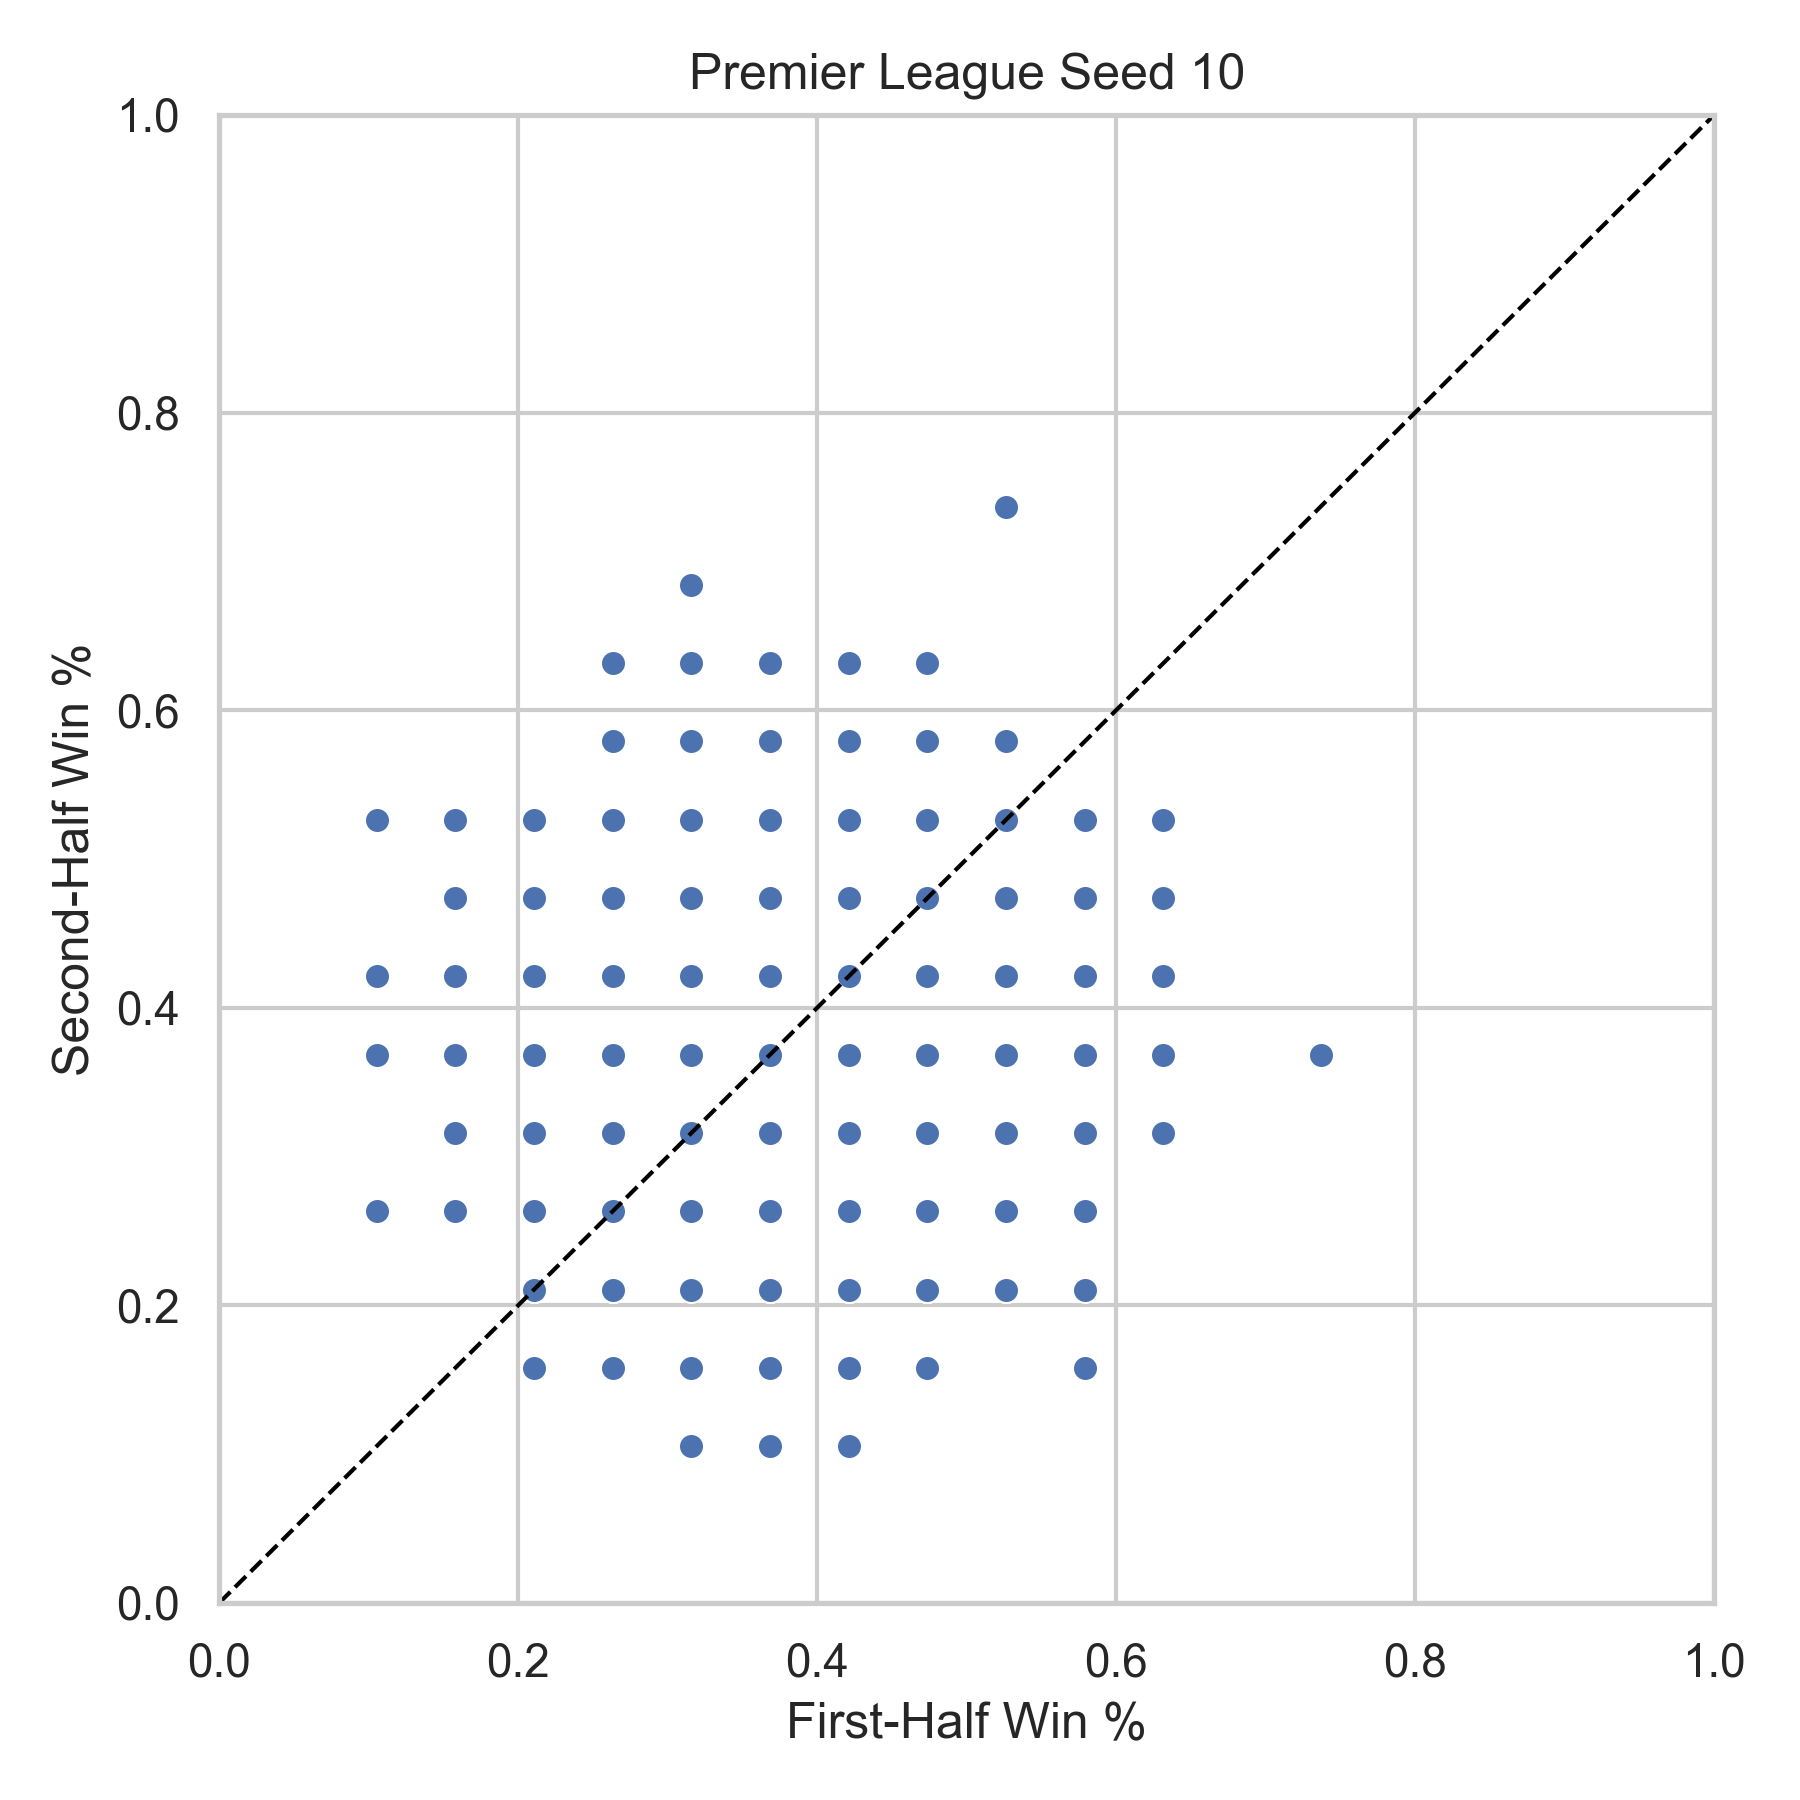

Values plotted in this chart, from the file beside it:
league, season, team, first_half_win_pct, second_half_win_pct, n_first, n_second, seed
Premier League, 2001, ARS, 0.2632, 0.3158, 19, 19, 10
Premier League, 2001, AVL, 0.3158, 0.4211, 19, 19, 10
Premier League, 2001, BLBN, 0.3158, 0.3158, 19, 19, 10
Premier League, 2001, BOLN, 0.2632, 0.4211, 19, 19, 10
Premier League, 2001, CHA, 0.2632, 0.4211, 19, 19, 10
Premier League, 2001, CHE, 0.4737, 0.4737, 19, 19, 10
Premier League, 2001, DER, 0.4737, 0.4211, 19, 19, 10
Premier League, 2001, EVE, 0.3684, 0.4211, 19, 19, 10
Premier League, 2001, FUL, 0.3158, 0.2632, 19, 19, 10
Premier League, 2001, IPS, 0.5789, 0.2632, 19, 19, 10
Premier League, 2001, LEE, 0.3158, 0.4211, 19, 19, 10
Premier League, 2001, LEIC, 0.6316, 0.3684, 19, 19, 10
Premier League, 2001, LIVP, 0.3158, 0.2632, 19, 19, 10
Premier League, 2001, MANU, 0.3158, 0.6842, 19, 19, 10
Premier League, 2001, MID, 0.4211, 0.3158, 19, 19, 10
Premier League, 2001, NEW, 0.3158, 0.4211, 19, 19, 10
Premier League, 2001, SOU, 0.4211, 0.3684, 19, 19, 10
Premier League, 2001, SUN, 0.3158, 0.3684, 19, 19, 10
Premier League, 2001, TOT, 0.2632, 0.2632, 19, 19, 10
Premier League, 2001, WHU, 0.6316, 0.5263, 19, 19, 10
Premier League, 2002, ARS, 0.3684, 0.2632, 19, 19, 10
Premier League, 2002, AVL, 0.2105, 0.2105, 19, 19, 10
Premier League, 2002, BIR, 0.4737, 0.4737, 19, 19, 10
Premier League, 2002, BLBN, 0.3158, 0.3684, 19, 19, 10
Premier League, 2002, BOLN, 0.2632, 0.4737, 19, 19, 10
Premier League, 2002, CHA, 0.3158, 0.1579, 19, 19, 10
Premier League, 2002, CHE, 0.4737, 0.5263, 19, 19, 10
Premier League, 2002, EVE, 0.4737, 0.2105, 19, 19, 10
Premier League, 2002, FUL, 0.2632, 0.4211, 19, 19, 10
Premier League, 2002, LEE, 0.3158, 0.4211, 19, 19, 10
Premier League, 2002, LIVP, 0.5263, 0.3158, 19, 19, 10
Premier League, 2002, MANC, 0.3684, 0.5789, 19, 19, 10
Premier League, 2002, MANU, 0.3158, 0.3684, 19, 19, 10
Premier League, 2002, MID, 0.4737, 0.3158, 19, 19, 10
Premier League, 2002, NEW, 0.4737, 0.2632, 19, 19, 10
Premier League, 2002, SOU, 0.3158, 0.3684, 19, 19, 10
Premier League, 2002, SUN, 0.4211, 0.3684, 19, 19, 10
Premier League, 2002, TOT, 0.3158, 0.2632, 19, 19, 10
Premier League, 2002, WBA, 0.3684, 0.6316, 19, 19, 10
Premier League, 2002, WHU, 0.5263, 0.3684, 19, 19, 10
Premier League, 2005, ARS, 0.2632, 0.5789, 19, 19, 10
Premier League, 2005, AVL, 0.3684, 0.3158, 19, 19, 10
Premier League, 2005, BIR, 0.3158, 0.1053, 19, 19, 10
Premier League, 2005, BLBN, 0.3158, 0.5263, 19, 19, 10
Premier League, 2005, BOLN, 0.2632, 0.3158, 19, 19, 10
Premier League, 2005, CHA, 0.4211, 0.3684, 19, 19, 10
Premier League, 2005, CHE, 0.1053, 0.5263, 19, 19, 10
Premier League, 2005, EVE, 0.4737, 0.6316, 19, 19, 10
Premier League, 2005, FUL, 0.3684, 0.4737, 19, 19, 10
Premier League, 2005, LIVP, 0.3684, 0.3684, 19, 19, 10
Premier League, 2005, MANC, 0.3158, 0.4211, 19, 19, 10
Premier League, 2005, MANU, 0.4211, 0.1579, 19, 19, 10
Premier League, 2005, MID, 0.4737, 0.6316, 19, 19, 10
Premier League, 2005, NEW, 0.4211, 0.3684, 19, 19, 10
Premier League, 2005, POR, 0.3158, 0.1579, 19, 19, 10
Premier League, 2005, SUN, 0.2632, 0.3158, 19, 19, 10
Premier League, 2005, TOT, 0.3684, 0.4737, 19, 19, 10
Premier League, 2005, WBA, 0.5263, 0.3684, 19, 19, 10
Premier League, 2005, WHU, 0.4737, 0.4737, 19, 19, 10
Premier League, 2005, WIG, 0.3684, 0.3158, 19, 19, 10
... 380 more rows
